Image classification data set "data" (cutenabi0527/AI on GitHub). Class labels (5): airplane, car, cat, dog, flower.

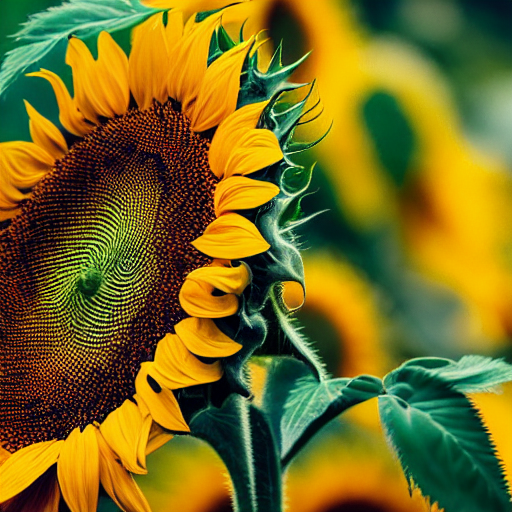
Label: flower

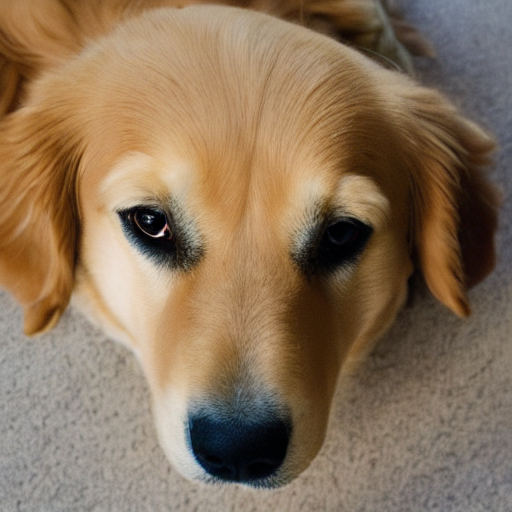
Label: dog

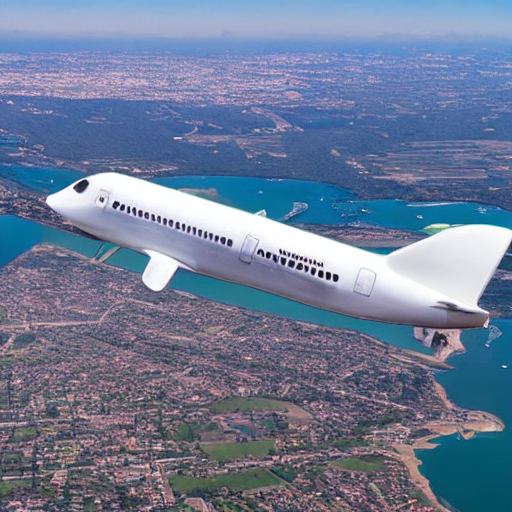
Label: airplane

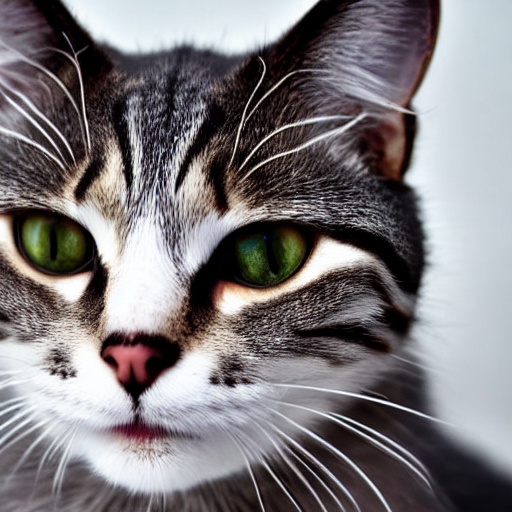
Label: cat

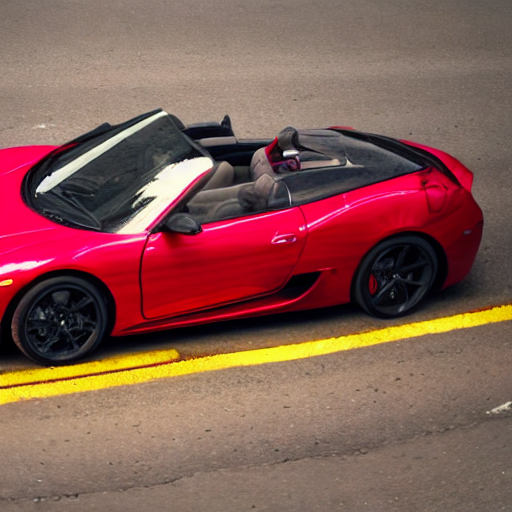
Label: car

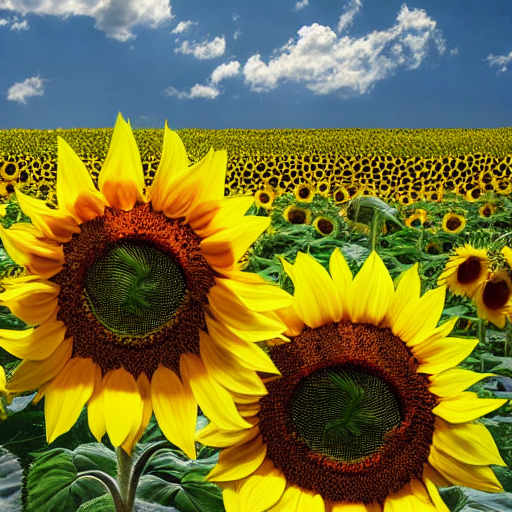
Label: flower
